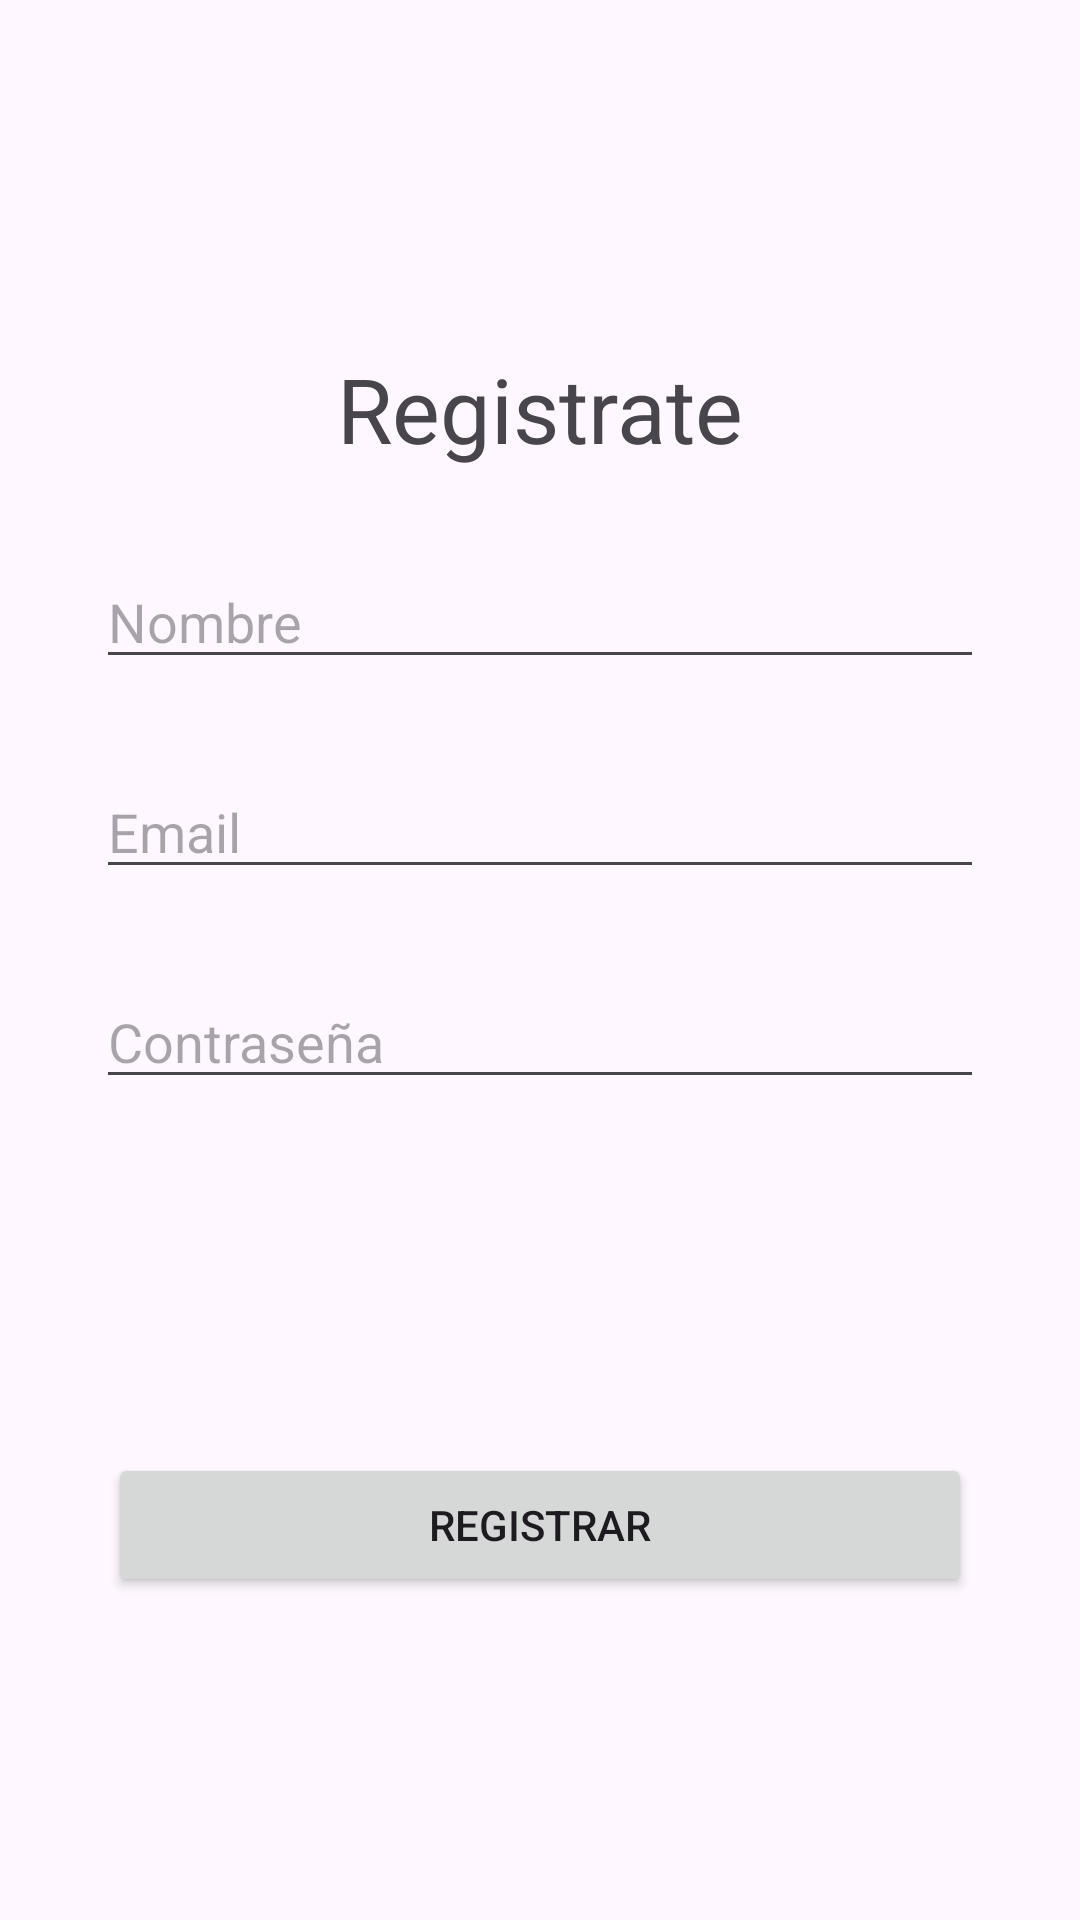

This screen was rendered from an Android layout file. Write that file and the resources it references.
<!-- AndroidManifest.xml: application theme Theme.Modulo2 -->
<!-- res/layout/fragment_register.xml -->
<?xml version="1.0" encoding="utf-8"?>
<androidx.constraintlayout.widget.ConstraintLayout xmlns:android="http://schemas.android.com/apk/res/android"
    xmlns:tools="http://schemas.android.com/tools"
    xmlns:app="http://schemas.android.com/apk/res-auto"
    android:layout_width="match_parent"
    android:layout_height="match_parent"
    tools:context=".ui.user.RegisterFragment">

    <androidx.constraintlayout.widget.Guideline
        android:id="@+id/glStart"
        android:layout_width="wrap_content"
        android:layout_height="wrap_content"
        android:orientation="vertical"
        app:layout_constraintGuide_begin="16dp"
        />
    <androidx.constraintlayout.widget.Guideline
        android:id="@+id/glEnd"
        android:layout_width="wrap_content"
        android:layout_height="wrap_content"
        android:orientation="vertical"
        app:layout_constraintGuide_end="16dp"
        />

    <androidx.constraintlayout.widget.Guideline
        android:id="@+id/glPercent"
        android:orientation="horizontal"
        app:layout_constraintGuide_percent=".15"
        android:layout_width="wrap_content"
        android:layout_height="wrap_content"/>

    <TextView
        android:id="@+id/tvTitle"
        android:text="@string/title_register"
        app:layout_constraintTop_toTopOf="@+id/glPercent"
        app:layout_constraintStart_toStartOf="@+id/glStart"
        app:layout_constraintEnd_toEndOf="@+id/glEnd"
        android:layout_marginTop="20sp"
        android:textSize="30dp"
        android:layout_width="wrap_content"
        android:layout_height="wrap_content"/>

    <EditText
        android:id="@+id/etName"
        android:layout_width="0dp"
        android:layout_height="40dp"
        android:hint="@string/text_hint_name"
        app:layout_constraintTop_toBottomOf="@+id/tvTitle"
        app:layout_constraintStart_toEndOf="@+id/glStart"
        app:layout_constraintEnd_toStartOf="@+id/glEnd"
        android:paddingLeft="16dp"
        android:paddingEnd="16dp"
        android:layout_marginLeft="16dp"
        android:layout_marginRight="16dp"
        android:layout_marginTop="30dp"
        android:drawablePadding="8dp"/>


    <EditText
        android:id="@+id/etEmail"
        android:layout_width="0dp"
        android:layout_height="40dp"
        android:hint="@string/text_hint_email"
        android:inputType="text"
        app:layout_constraintTop_toBottomOf="@+id/etName"
        app:layout_constraintStart_toEndOf="@+id/glStart"
        app:layout_constraintEnd_toStartOf="@+id/glEnd"
        android:paddingLeft="16dp"
        android:paddingEnd="16dp"
        android:layout_marginLeft="16dp"
        android:layout_marginRight="16dp"
        android:layout_marginTop="30dp"
        android:drawablePadding="8dp"/>

    <EditText
        android:id="@+id/etPassword"
        android:layout_width="0dp"
        android:layout_height="40dp"
        android:hint="@string/text_password_hint"
        android:inputType="textPassword"
        app:layout_constraintTop_toBottomOf="@+id/etEmail"
        app:layout_constraintStart_toEndOf="@+id/glStart"
        app:layout_constraintEnd_toStartOf="@+id/glEnd"
        android:paddingLeft="16dp"
        android:paddingEnd="16dp"
        android:layout_marginLeft="16dp"
        android:layout_marginRight="16dp"
        android:layout_marginTop="30dp"
        android:drawablePadding="8dp"/>



    <Button
        android:id="@+id/btRegister"
        android:text="@string/btn_register_register"
        android:layout_marginTop="10dp"
        android:layout_width="0dp"
        android:layout_height="wrap_content"
        android:layout_marginLeft="20dp"
        android:layout_marginRight="20dp"
        app:layout_constraintTop_toBottomOf="@id/etPassword"
        app:layout_constraintStart_toEndOf="@id/glStart"
        app:layout_constraintEnd_toEndOf="@id/glEnd"
        app:layout_constraintBottom_toBottomOf="parent"
        />

</androidx.constraintlayout.widget.ConstraintLayout>
<!-- resources referenced by this layout -->
<resources>
  <string name="btn_register_register">Registrar</string>
  <string name="text_hint_email">Email</string>
  <string name="text_hint_name">Nombre</string>
  <string name="text_password_hint">Contraseña</string>
  <string name="title_register">Registrate</string>
  <style name="Theme.Modulo2" parent="Base.Theme.Modulo2" />
  <style name="Base.Theme.Modulo2" parent="Theme.Material3.DayNight.NoActionBar">
          
          
      </style>
</resources>
